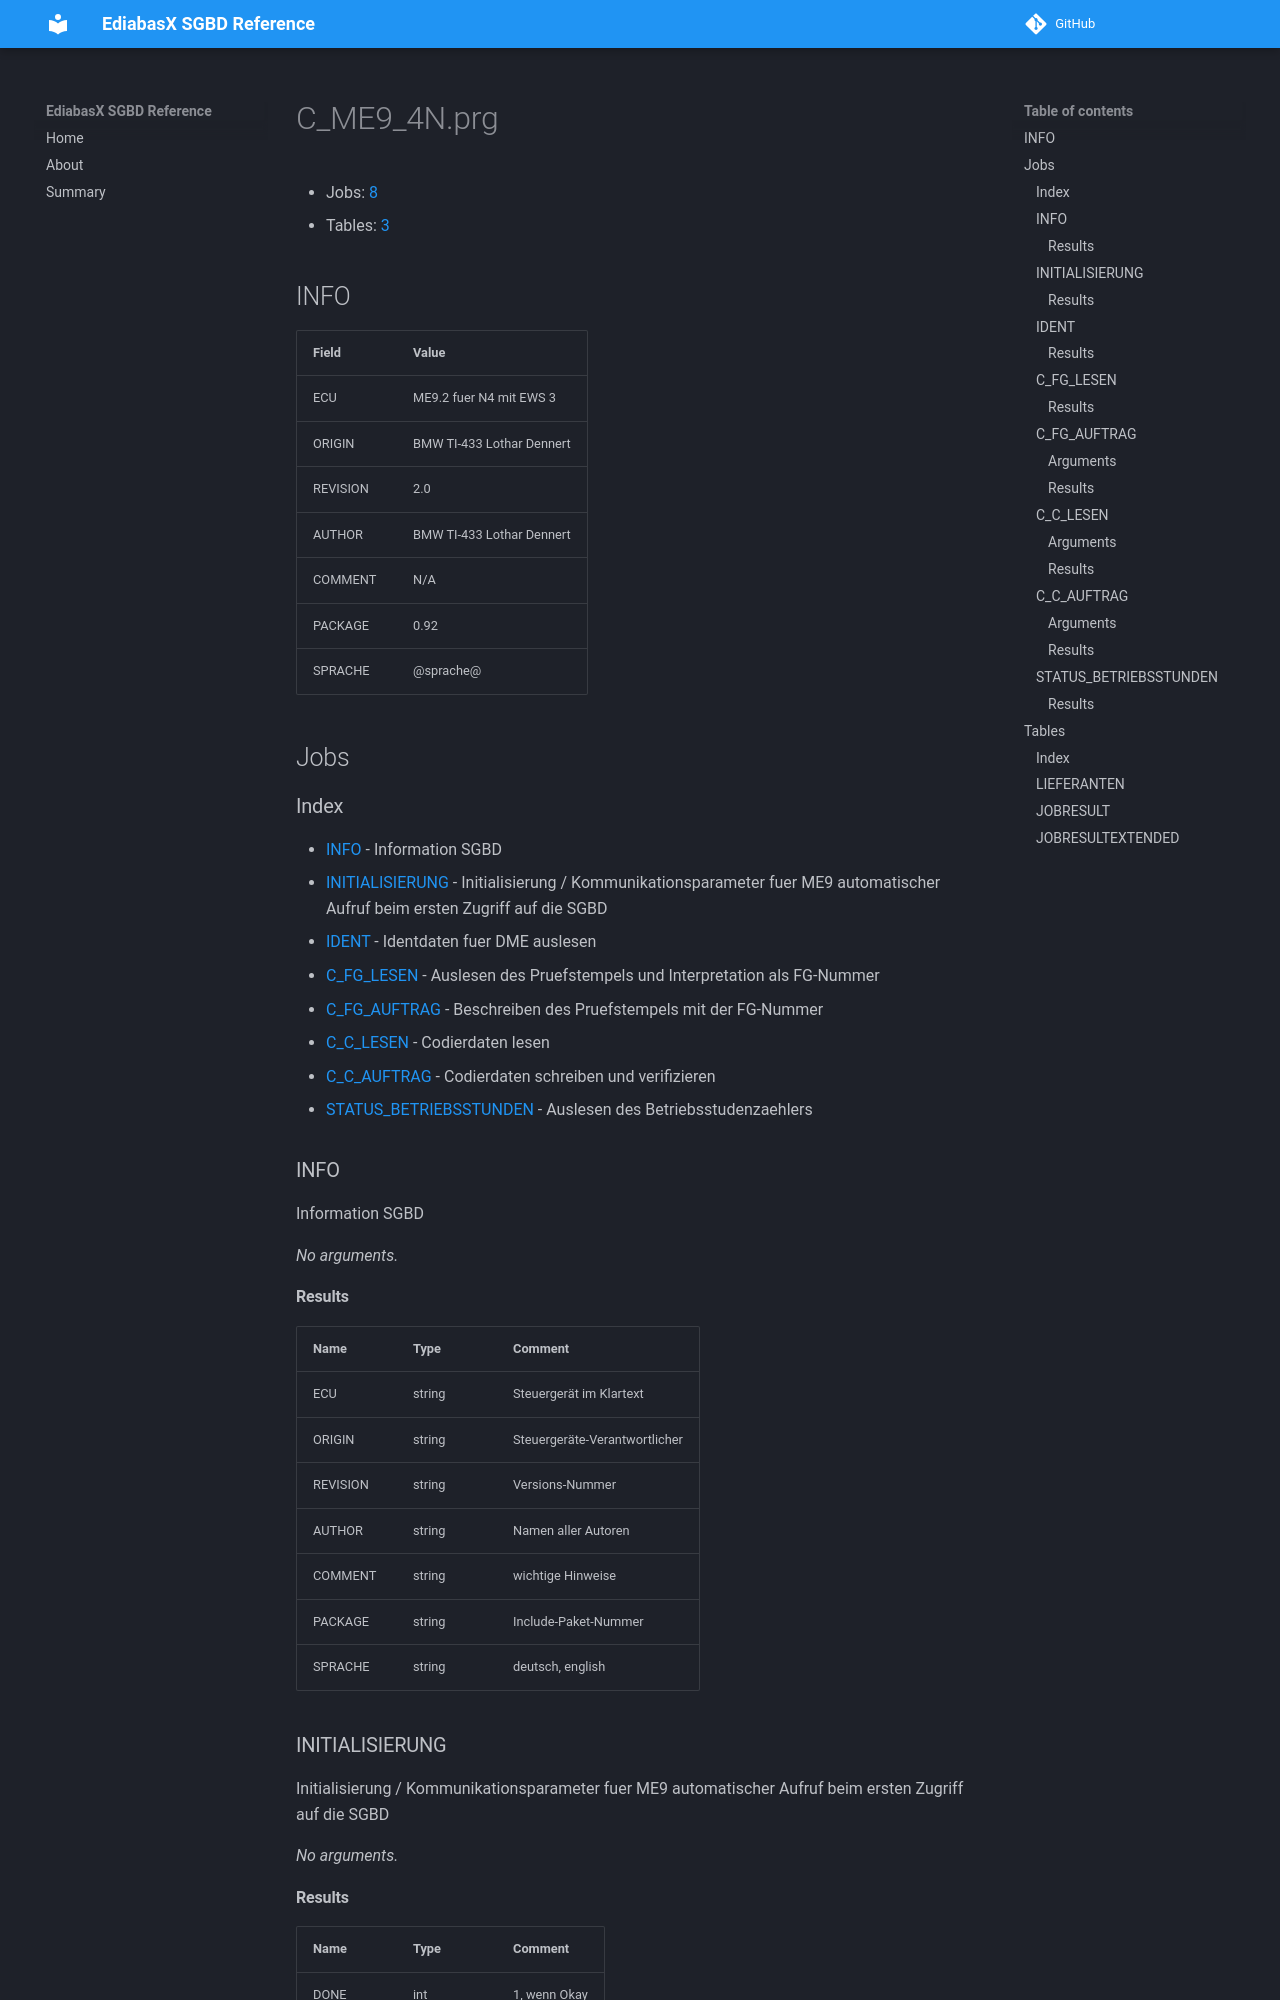

repository: emdzej/ediabasx-docs-sgbd · page: sgbd/C_ME9_4N/index.html · generator: mkdocs

# C_ME9_4N.prg

- Jobs: [8](#jobs)
- Tables: [3](#tables)

## INFO

| Field | Value |
| --- | --- |
| ECU | ME9.2 fuer N4 mit EWS 3 |
| ORIGIN | BMW TI-433 Lothar Dennert |
| REVISION | 2.0 |
| AUTHOR | BMW TI-433 Lothar Dennert |
| COMMENT | N/A |
| PACKAGE | 0.92 |
| SPRACHE | @sprache@ |

## Jobs

### Index

- [INFO](#job-info) - Information SGBD
- [INITIALISIERUNG](#job-initialisierung) - Initialisierung / Kommunikationsparameter fuer ME9 automatischer Aufruf beim ersten Zugriff auf die SGBD
- [IDENT](#job-ident) - Identdaten fuer DME auslesen
- [C_FG_LESEN](#job-c-fg-lesen) - Auslesen des Pruefstempels und Interpretation als FG-Nummer
- [C_FG_AUFTRAG](#job-c-fg-auftrag) - Beschreiben des Pruefstempels mit der FG-Nummer
- [C_C_LESEN](#job-c-c-lesen) - Codierdaten lesen
- [C_C_AUFTRAG](#job-c-c-auftrag) - Codierdaten schreiben und verifizieren
- [STATUS_BETRIEBSSTUNDEN](#job-status-betriebsstunden) - Auslesen des Betriebsstudenzaehlers

<a id="job-info"></a>
### INFO

Information SGBD

_No arguments._

#### Results

| Name | Type | Comment |
| --- | --- | --- |
| ECU | string | Steuergerät im Klartext |
| ORIGIN | string | Steuergeräte-Verantwortlicher |
| REVISION | string | Versions-Nummer |
| AUTHOR | string | Namen aller Autoren |
| COMMENT | string | wichtige Hinweise |
| PACKAGE | string | Include-Paket-Nummer |
| SPRACHE | string | deutsch, english |

<a id="job-initialisierung"></a>
